Photos from the image-classification dataset "betel_dataset" in the GitHub repository BANUKABHANUTEJA/betel-leaf-disease-classification-main. Its 5 classes are: anthracnose, healthy leaf, leaf rot, leaf spot, bacterial leaf.

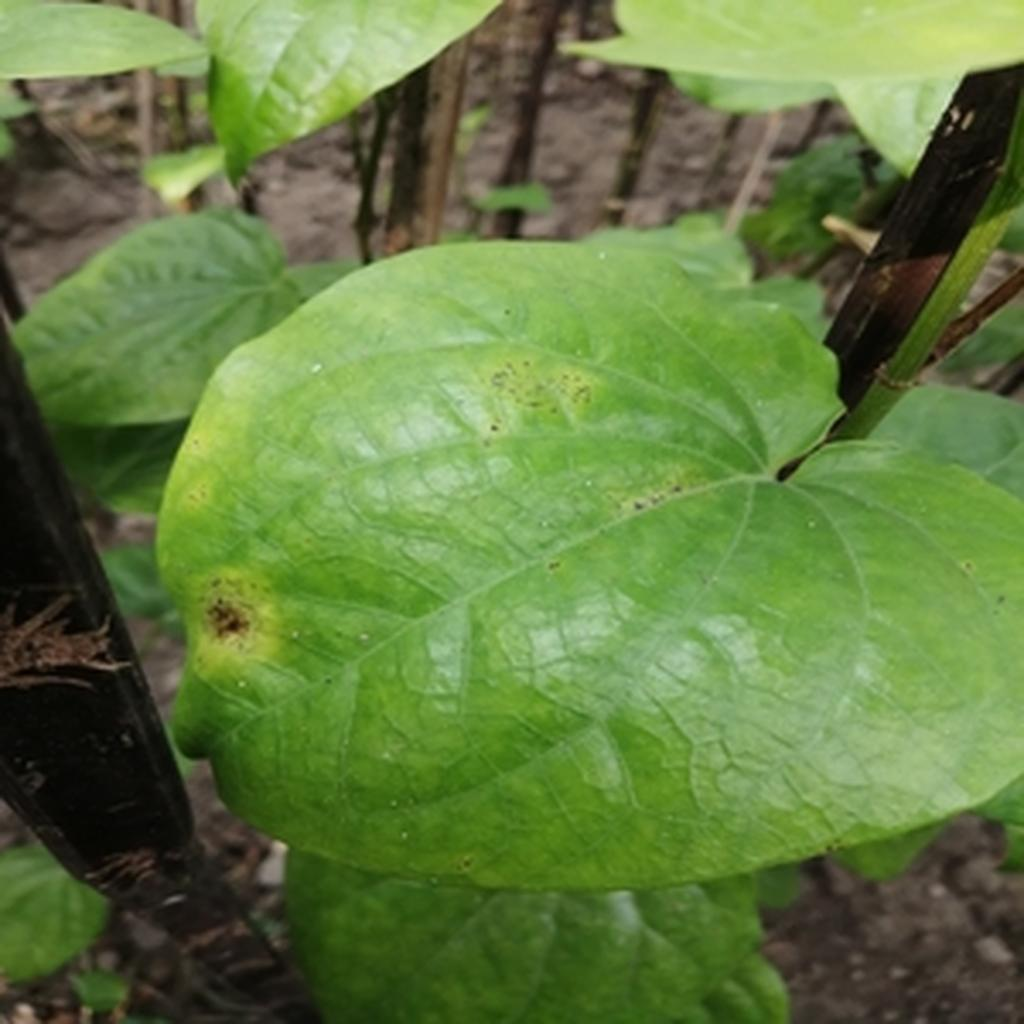
Label: leaf rot

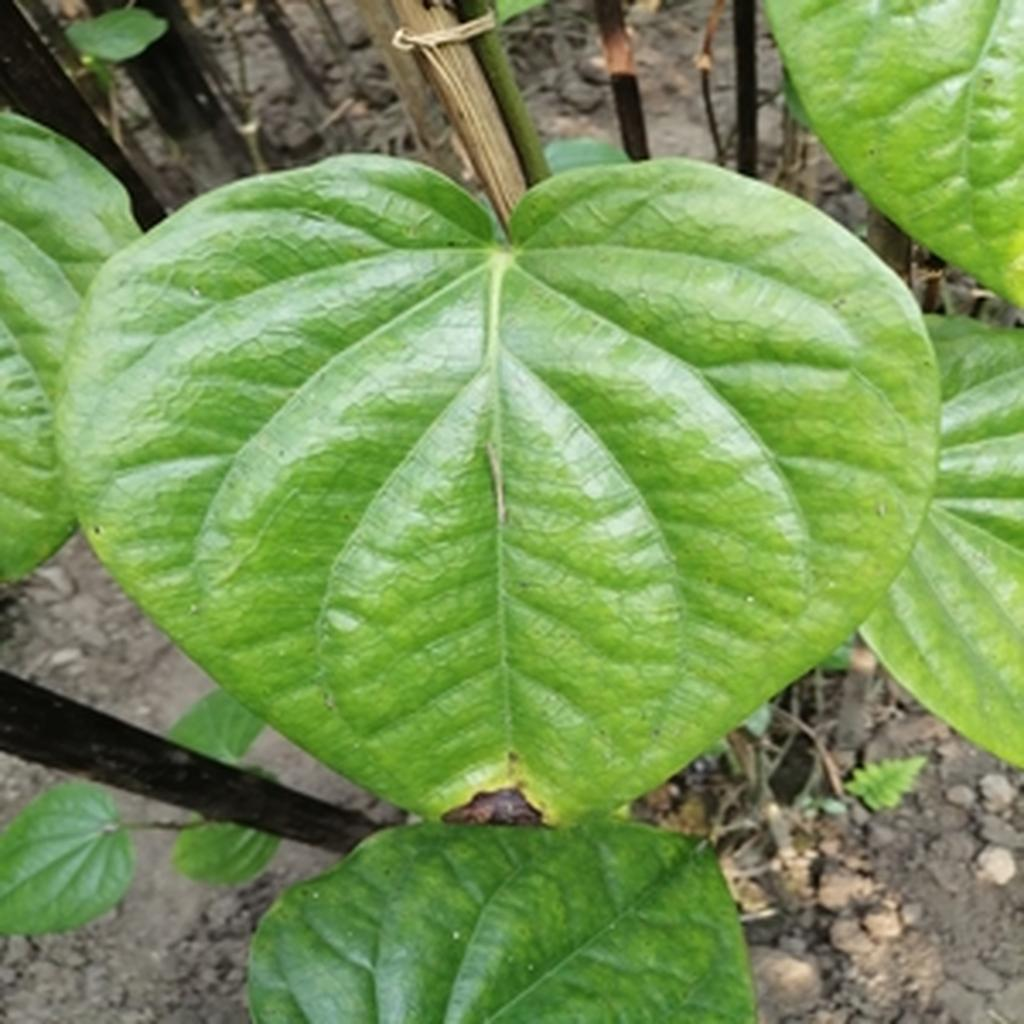
Label: leaf rot

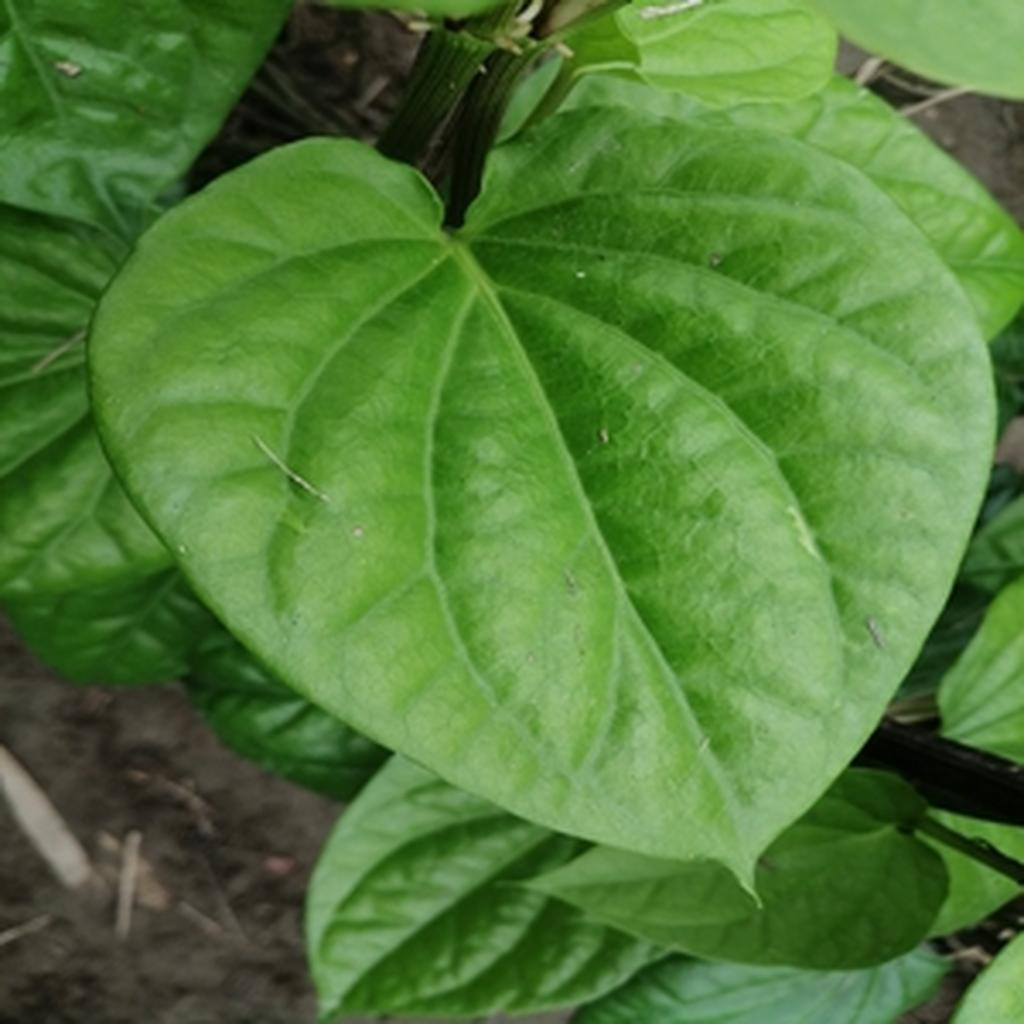
Label: healthy leaf

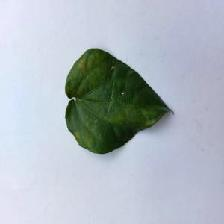
Label: bacterial leaf

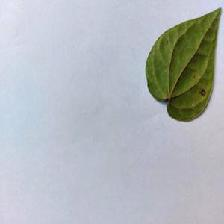
Label: anthracnose

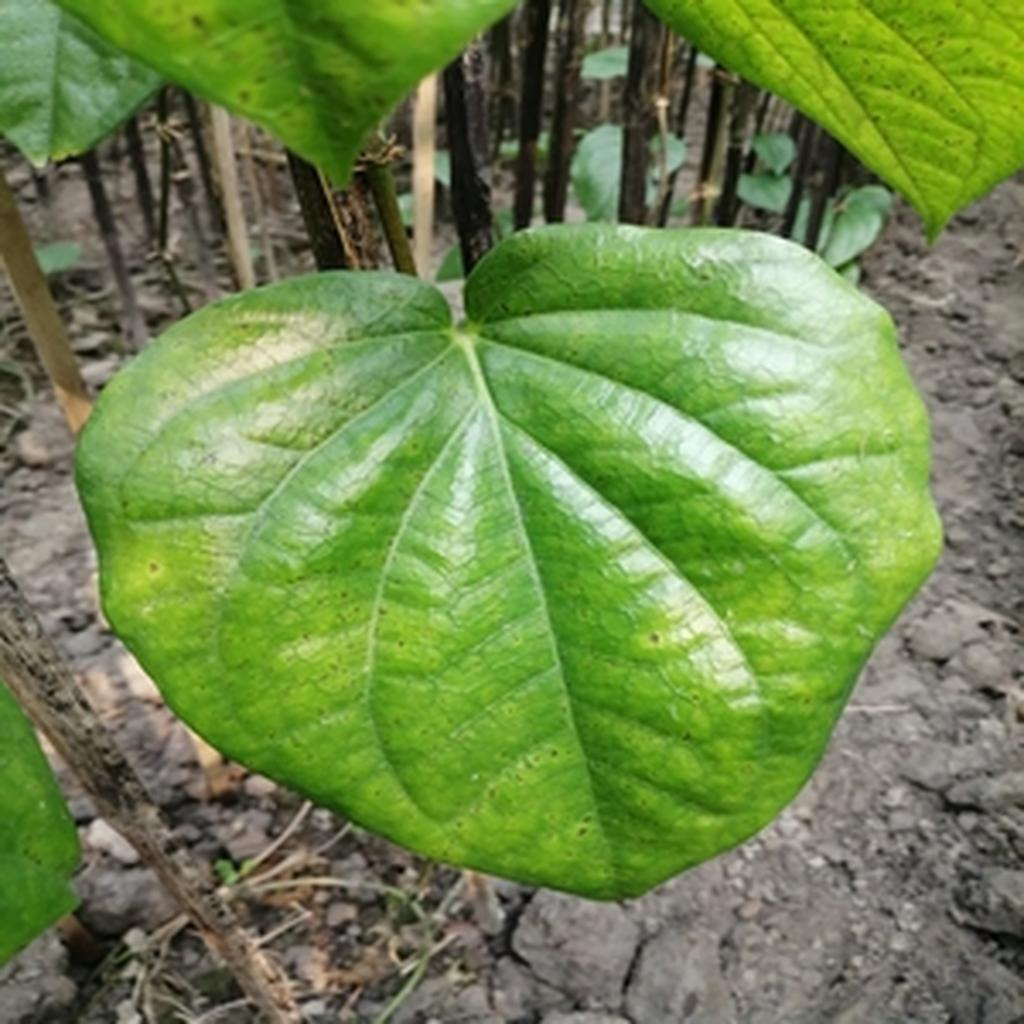
Label: leaf spot
